Run: headless pygame with SDL's dummy video driver; simulated clock (each Clock.tick advances the game by its frame time, no real sleeping); random seed 0; keys injected as events and as key.get_pressed() state; no mouse input.
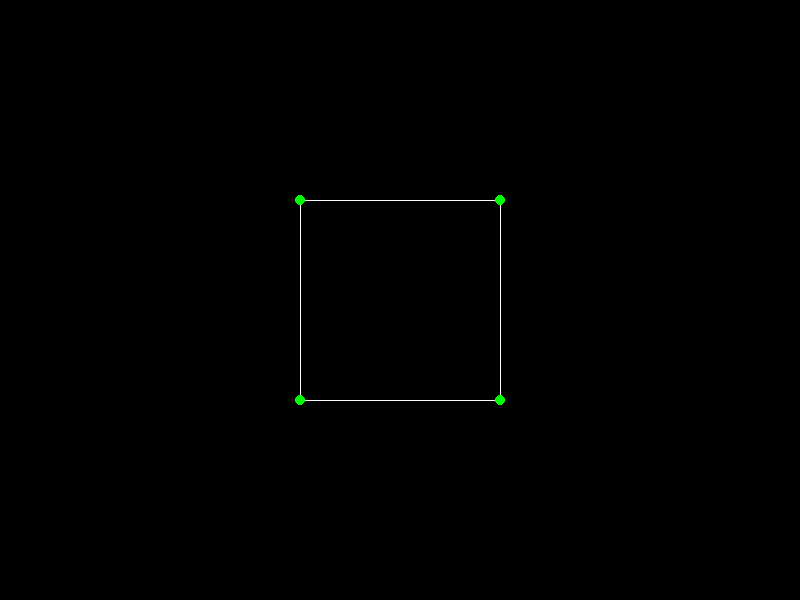
Frame 1 of 4 · flips 1–60 · no input
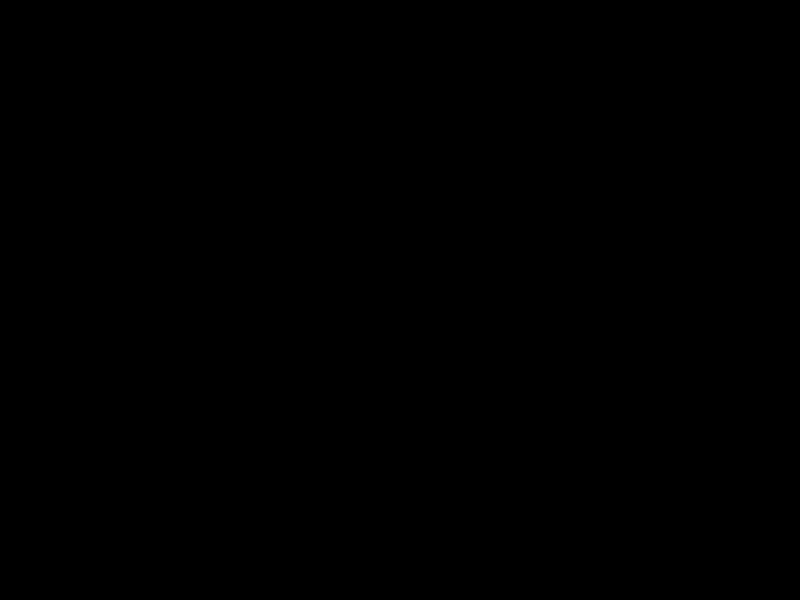
Frame 2 of 4 · flips 61–180 · tapped SPACE, RETURN · held RIGHT (→), D
Frame 3 of 4 · flips 181–300 · held DOWN (↓), S · screen unchanged from frame 2, image omitted
Frame 4 of 4 · flips 301–420 · held LEFT (←), A, UP (↑), W · screen same as frame 1, image omitted

The pygame program that drew these frames:

import pygame
import random

pygame.init()

white = (255, 255, 255)
black = (0, 0, 0)

red = (200, 0, 0)
light_red = (255, 0, 0)

yellow = (200, 200, 0)
light_yellow = (255, 255, 0)

green = (34, 177, 76)
light_green = (0, 255, 0)

clock = pygame.time.Clock()

display_width = 800
display_height = 600
gameDisplay = pygame.display.set_mode((display_width, display_height))

FPS = 30

smallfont = pygame.font.SysFont("comicsansms", 25)
mediumfont = pygame.font.SysFont("comicsansms", 50)
largefont = pygame.font.SysFont("comicsansms", 80)


def square(startPoint, fullSize):
    node_1 = [startPoint[0], startPoint[1]]
    node_2 = [startPoint[0] + fullSize, startPoint[1]]
    node_3 = [startPoint[0], startPoint[1] + fullSize]
    node_4 = [startPoint[0] + fullSize, startPoint[1] + fullSize]

    # top line
    pygame.draw.line(gameDisplay, white, (node_1), (node_2))
    # bottom line
    pygame.draw.line(gameDisplay, white, (node_3), (node_4))
    # left line
    pygame.draw.line(gameDisplay, white, (node_1), (node_3))
    # right line
    pygame.draw.line(gameDisplay, white, (node_2), (node_4))

    pygame.draw.circle(gameDisplay, light_green, node_1, 5)
    pygame.draw.circle(gameDisplay, light_green, node_2, 5)
    pygame.draw.circle(gameDisplay, light_green, node_3, 5)
    pygame.draw.circle(gameDisplay, light_green, node_4, 5)


def gameLoop():

    location = [300, 200]
    size = 200
    currnet_move = 0
    z_move = 0
    z_location = 1

    while True:

        for event in pygame.event.get():
            if event.type == pygame.QUIT:
                pygame.quit()
                quit()
            if event.type == pygame.KEYDOWN:
                if event.key == pygame.K_RIGHT:
                    currnet_move = 5
                if event.key == pygame.K_LEFT:
                    currnet_move = -5

            elif event.type == pygame.KEYUP:
                if event.key == pygame.K_RIGHT:
                    currnet_move = 0
                if event.key == pygame.K_LEFT:
                    currnet_move = 0

        location[0] += currnet_move

        gameDisplay.fill(black)
        square(location, size)
        pygame.display.update()
        clock.tick(FPS)

    pygame.quit()
    quit()


gameLoop()
